6-way image classification set "Imagenes360" from GitHub (AgroJuan/Imagenes360); label vocabulary: aceptable, borrosa, correct, nitida, sobreexpuesta, subexpuesta.

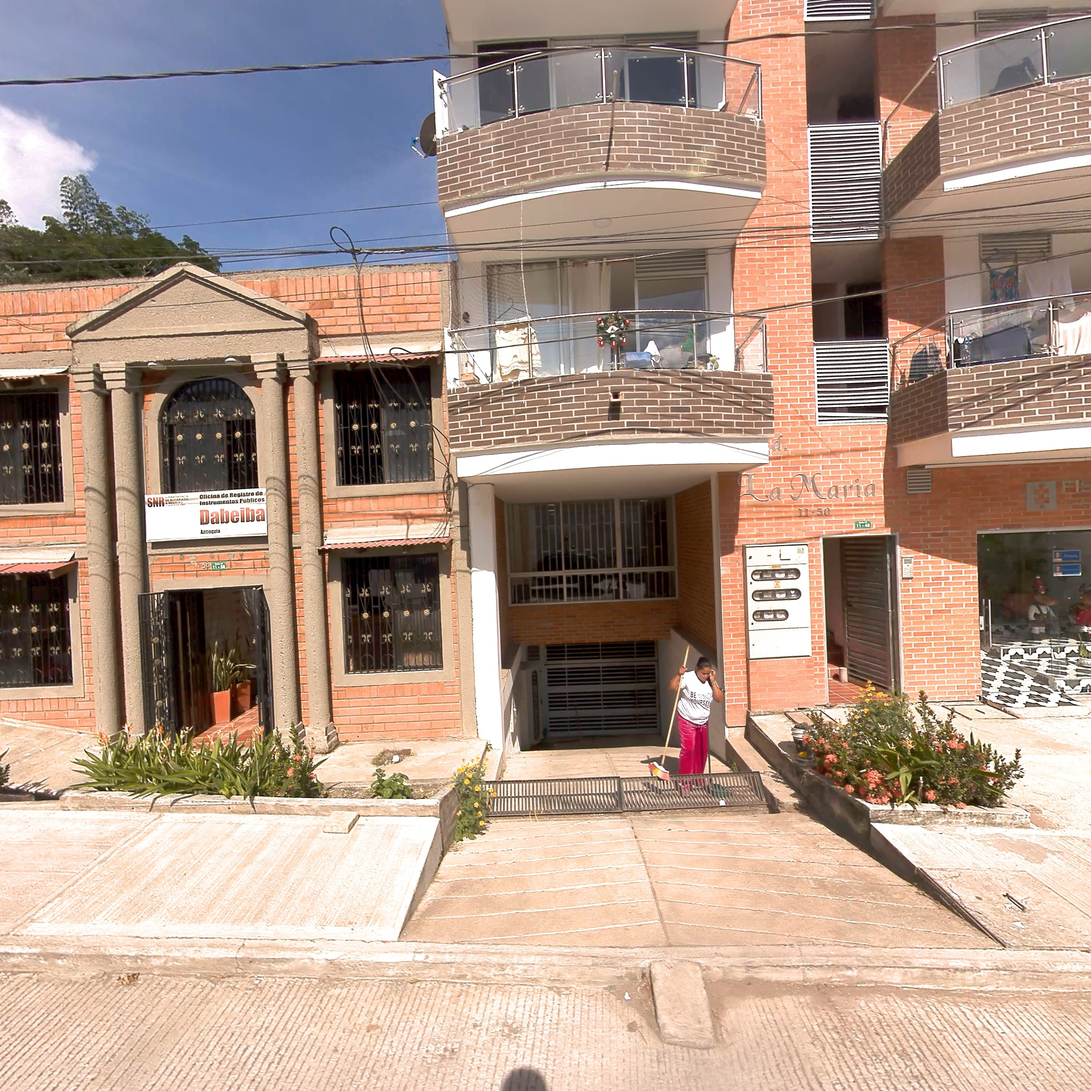
Label: correct

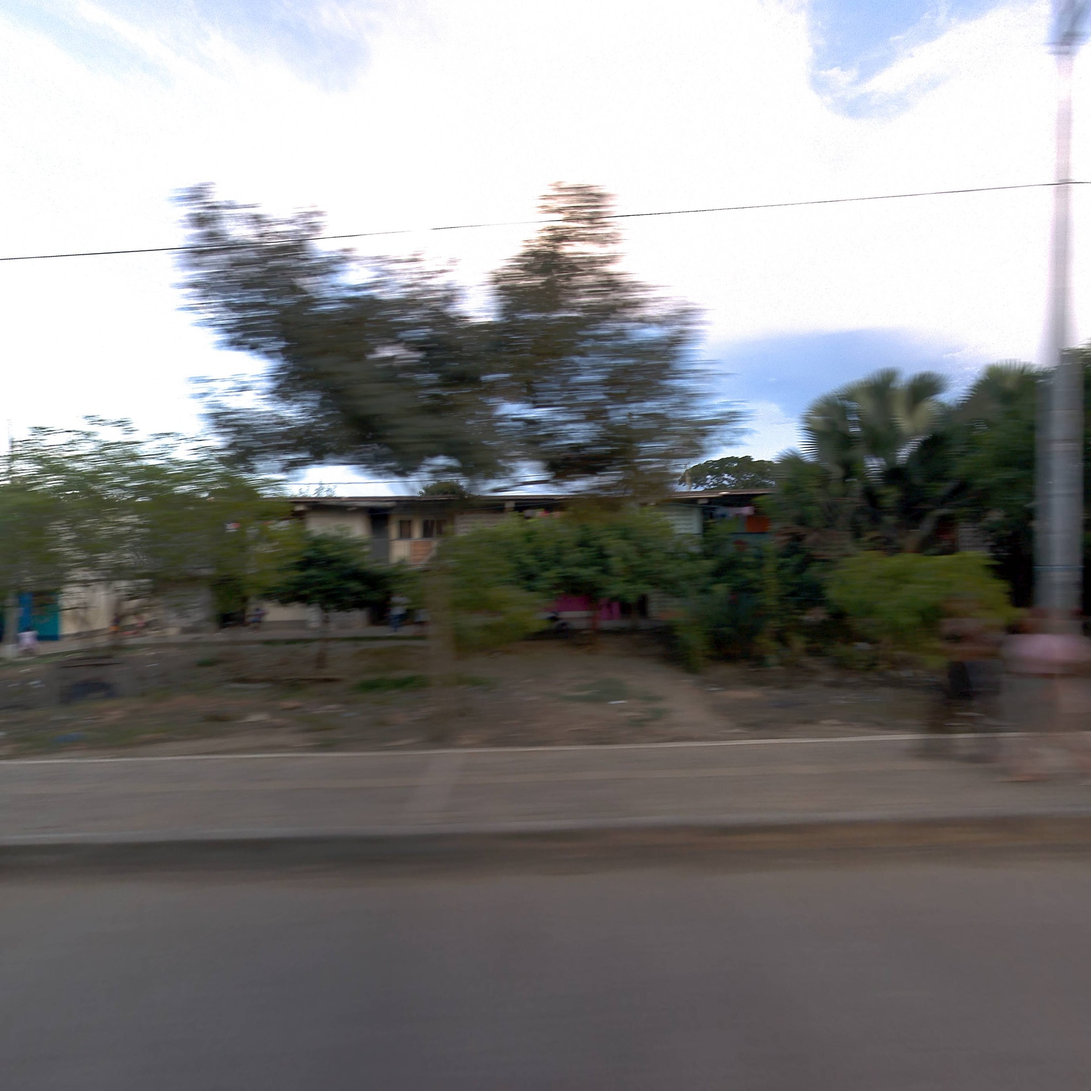
Label: borrosa

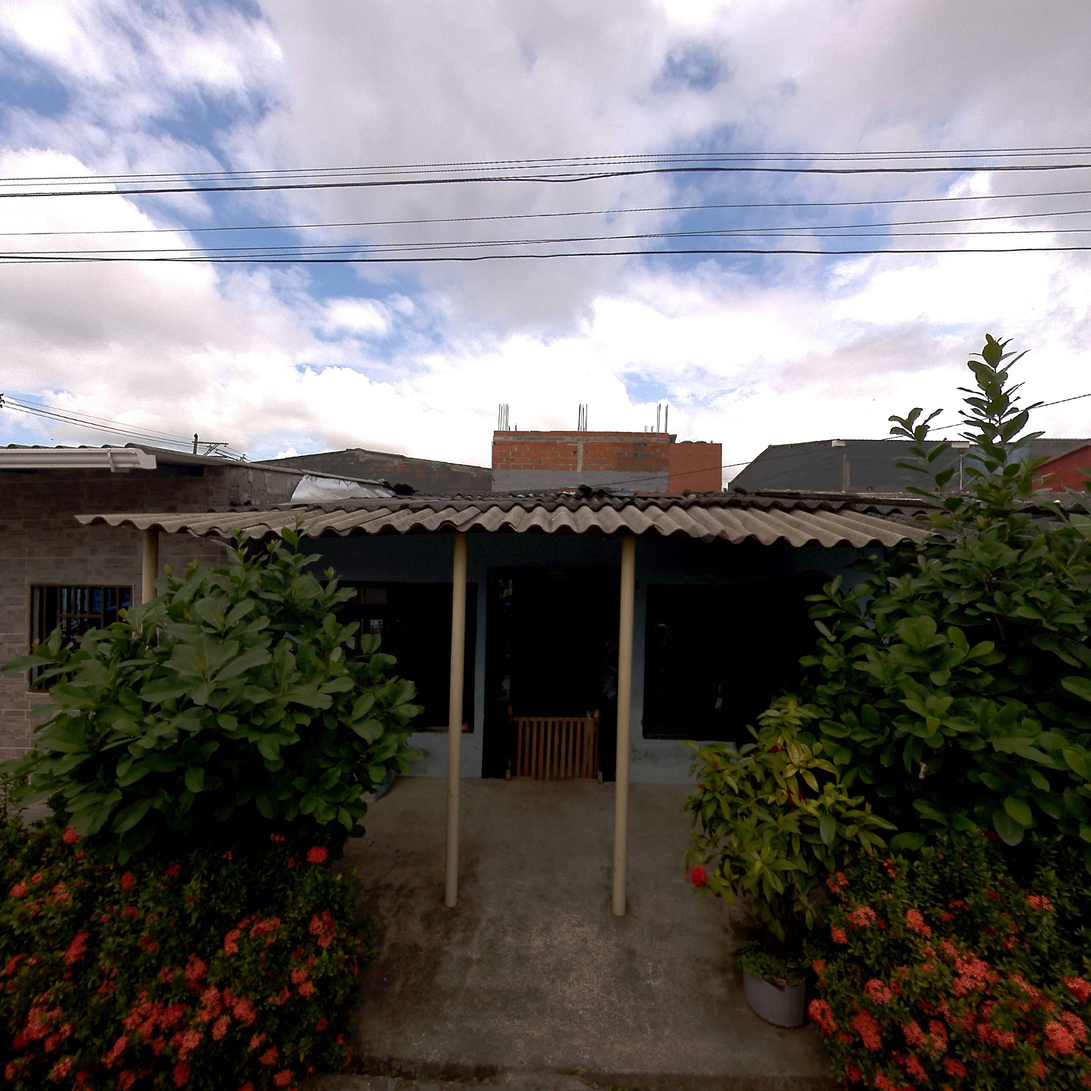
Label: correct

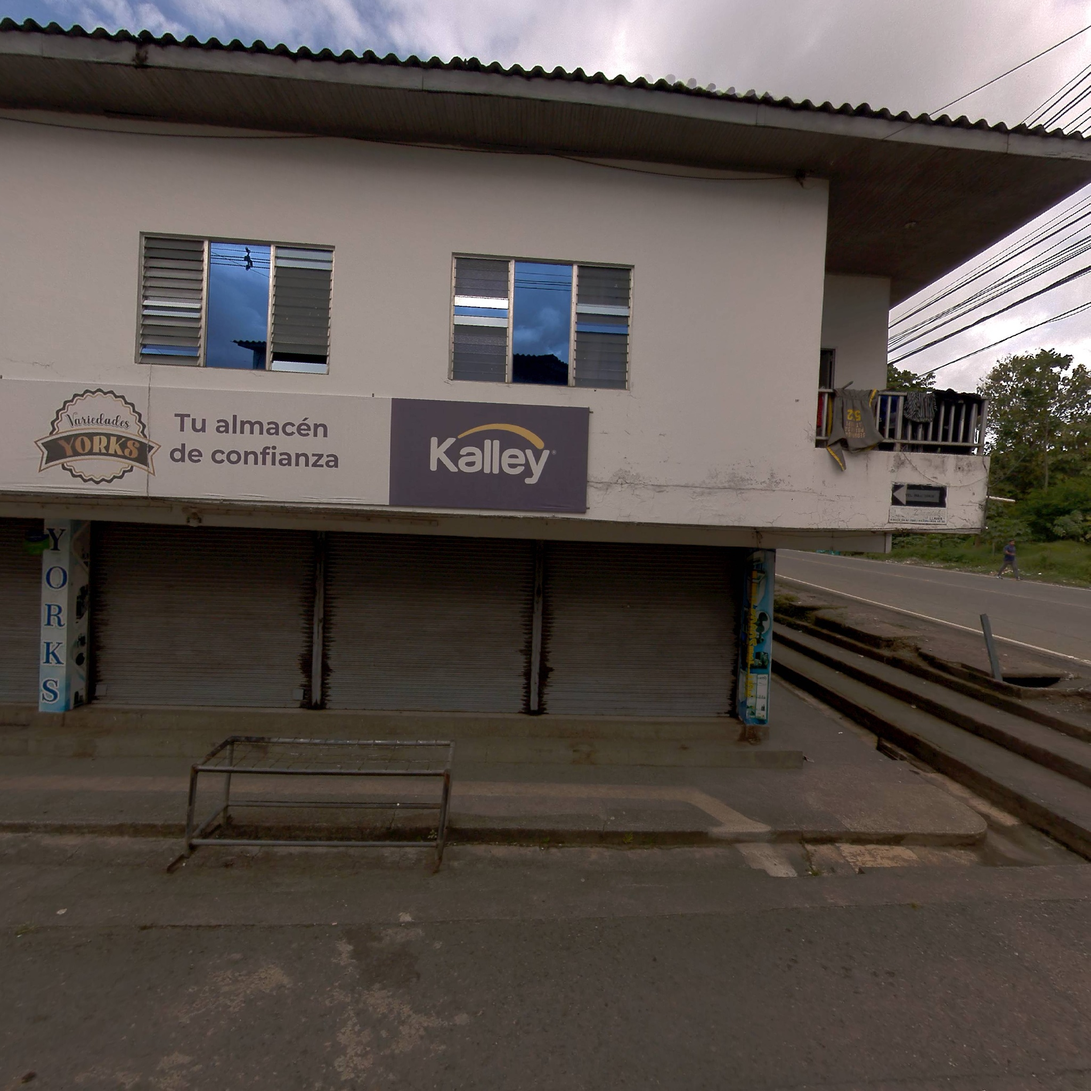
Label: nitida

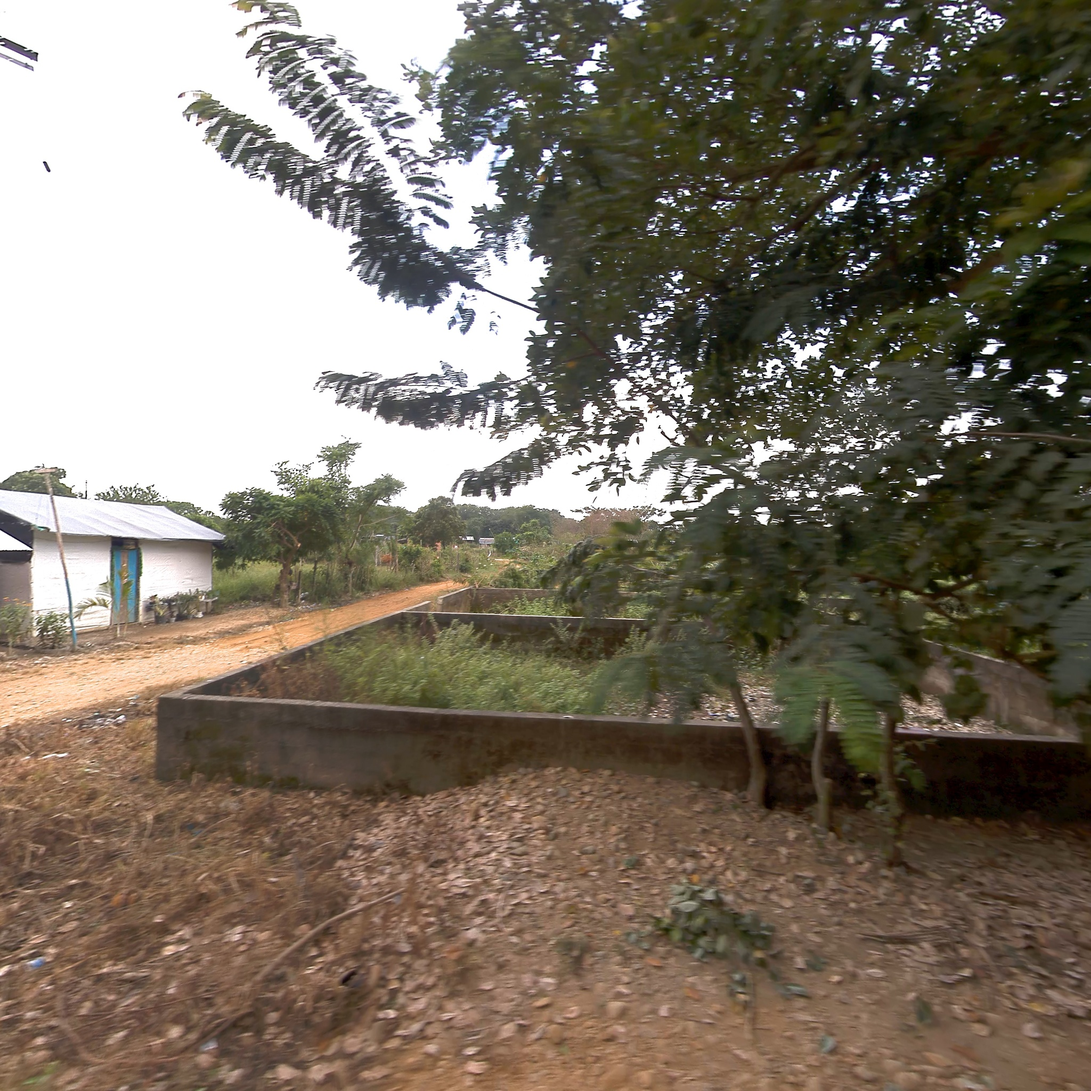
Label: aceptable

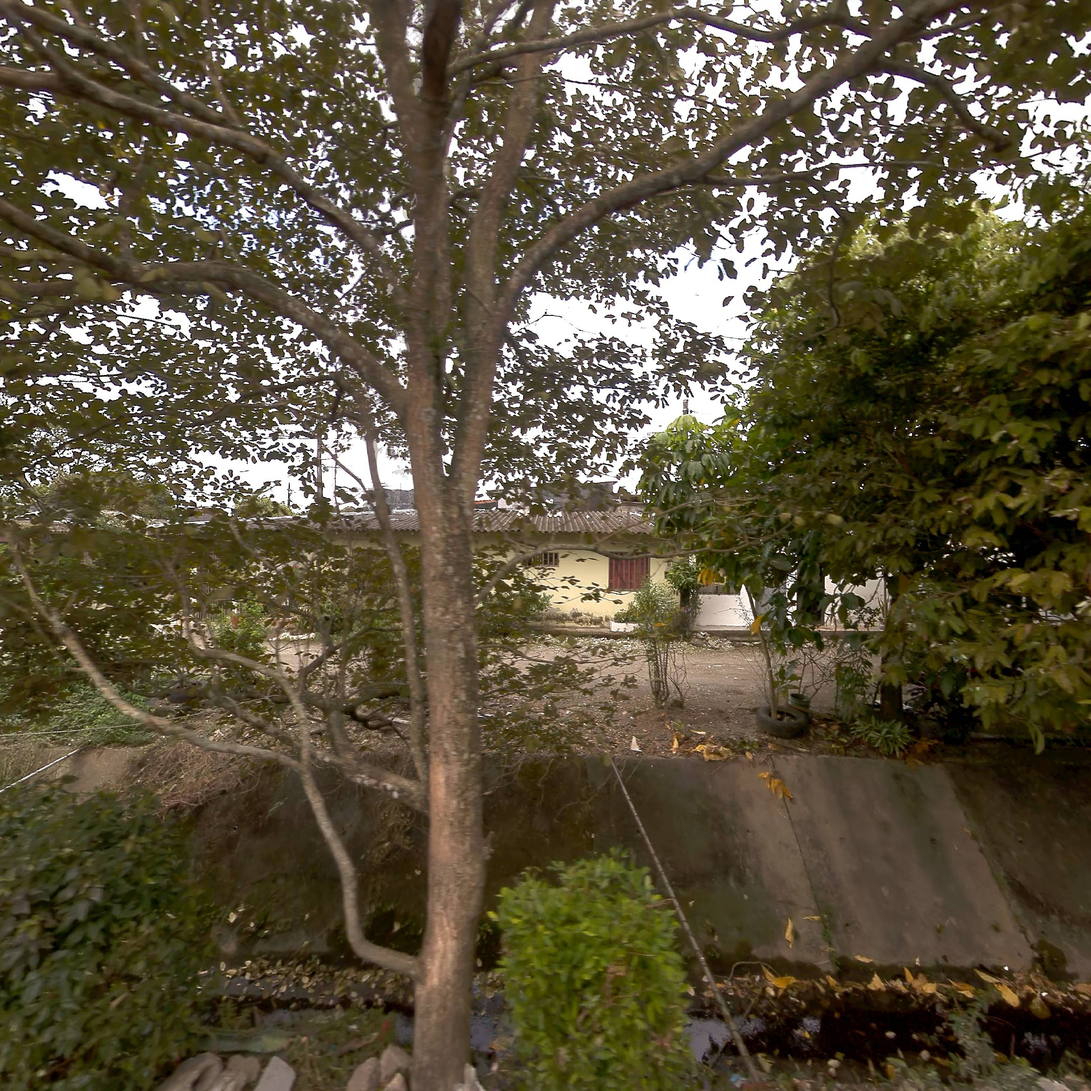
Label: correct
